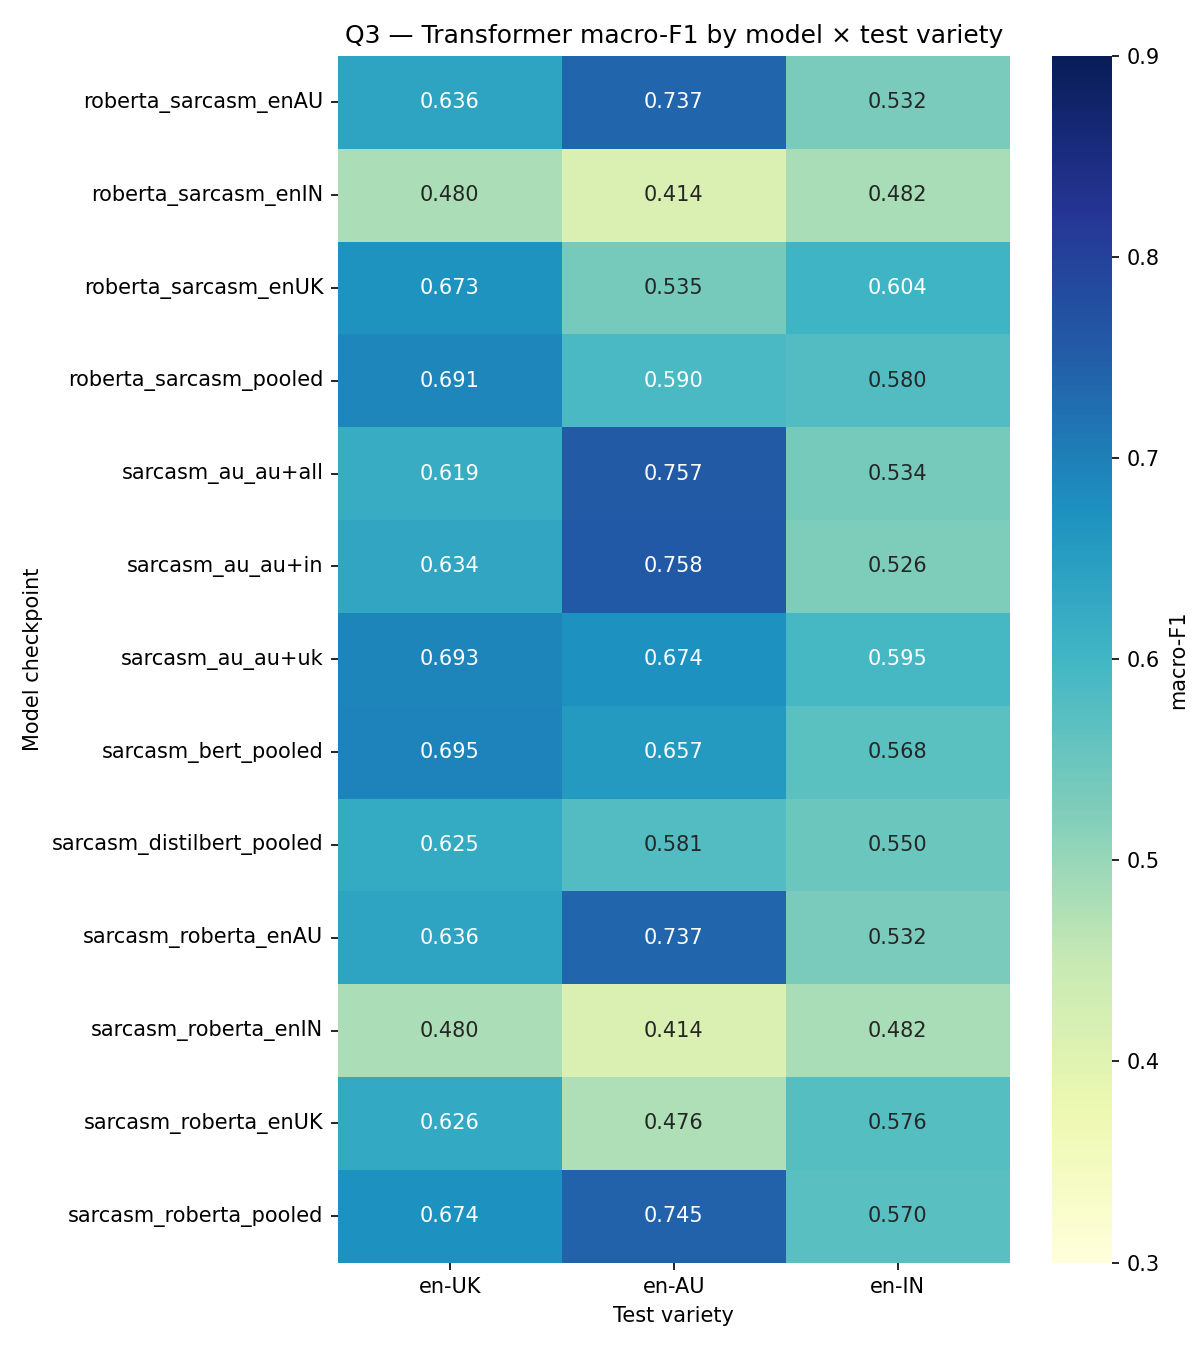

The table this chart was drawn from, first rows:
model, en-UK, en-AU, en-IN
roberta_sarcasm_enAU, 0.6359, 0.7373, 0.532
roberta_sarcasm_enIN, 0.4803, 0.4139, 0.4822
roberta_sarcasm_enUK, 0.6726, 0.5354, 0.6039
roberta_sarcasm_pooled, 0.6913, 0.5903, 0.5796
sarcasm_au_au+all, 0.6188, 0.7566, 0.5344
sarcasm_au_au+in, 0.6342, 0.7583, 0.5259
sarcasm_au_au+uk, 0.6926, 0.6736, 0.5953
sarcasm_bert_pooled, 0.6947, 0.6567, 0.5683
sarcasm_distilbert_pooled, 0.625, 0.5809, 0.5503
sarcasm_roberta_enAU, 0.6359, 0.7373, 0.532
sarcasm_roberta_enIN, 0.4803, 0.4139, 0.4822
sarcasm_roberta_enUK, 0.6265, 0.4758, 0.5763
sarcasm_roberta_pooled, 0.6737, 0.7451, 0.5698
